Run: headless pygame with SDL's dummy video driver; simulated clock (each Clock.tick advances the game by its frame time, no real sleeping); random seed 0; keys injected as events and as key.get_pressed() state; no mouse input.
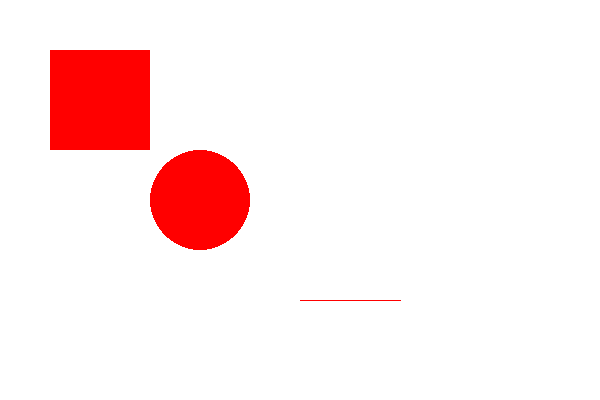
Frame 1 of 4 · flips 1–60 · no input
Frame 2 of 4 · flips 61–180 · tapped SPACE, RETURN · held RIGHT (→), D · screen unchanged from frame 1, image omitted
Frame 3 of 4 · flips 181–300 · held DOWN (↓), S · screen unchanged from frame 2, image omitted
Frame 4 of 4 · flips 301–420 · held LEFT (←), A, UP (↑), W · screen unchanged from frame 3, image omitted

The pygame program that drew these frames:

import pygame as pg
LARGURA =600
ALTURA = 400
METADE_LARGURA = int(LARGURA/2)
METADE_ALTURA = int(ALTURA/2)
PRETO =(0,0,0)
BRANCO = (255,255,255)
VERMELHO = (255,0,0)

def desenhando_quadrado(fundo):
    pg.draw.rect(fundo,VERMELHO,(50,50,100,100))

def desenhando_circulo(fundo):
    pg.draw.circle(fundo,VERMELHO,(200,200),50)
def desenhando_linha(fundo):
    pg.draw.line(fundo,VERMELHO,(300,300),(400,300))
def main():
    #INICIA O PYGAME
    pg.init()
    # CRIA UMA TELA COM O TAMANHO
    tela = pg.display.set_mode((LARGURA, ALTURA))
    # CRIA UM TÍTULO PARA A JANELA
    pg.display.set_caption('Snake')
    #VARIÁVEL PARA CONTROLAR O FPS
    relogio = pg.time.Clock()
    sair = False
    while not sair:
        #FPS = 60
        relogio.tick(60)
        #PINTA A TELA DE BRANCO
        tela.fill(BRANCO)
        #FICA 'ESCUTANDO' QUAIS SÃO OS EVENTOS OCORRIDOS
        for evento in pg.event.get():
            # VERIFICA SE O EVENTO DE SAIR FOI CHAMADO
            if evento.type == pg.QUIT:
                #MUDA A VARIÁVEL SAIR PARA TRUE E SAI DO WHILE
                sair=True
        desenhando_quadrado(tela)
        desenhando_circulo(tela)
        desenhando_linha(tela)
        #ATUALIZA A TELA (QUADRO)
        pg.display.update()
    #FECHA O PROGRAMA
    pg.quit()

if __name__ == '__main__':
    main()
